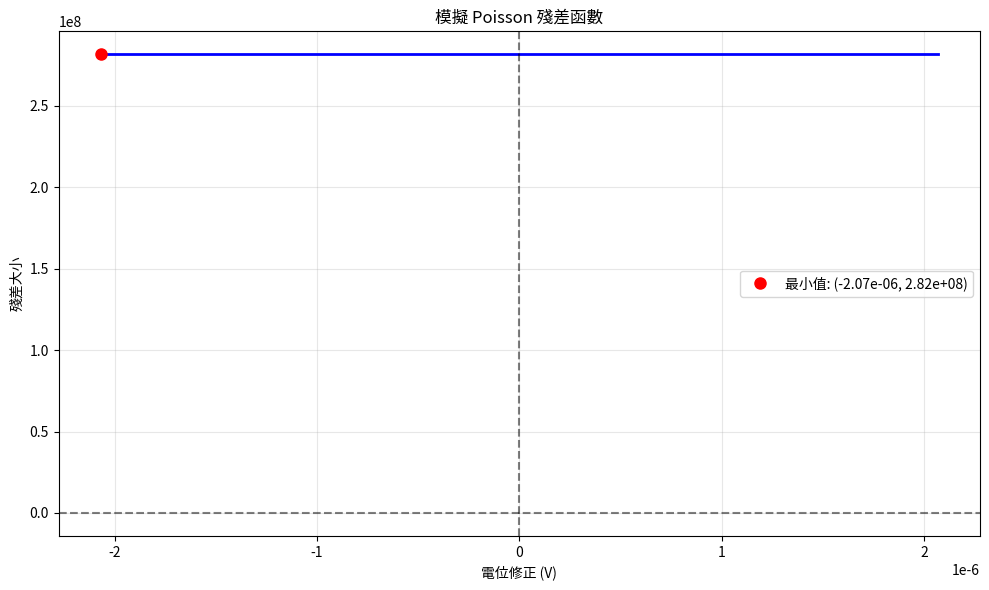

The script that saved this image: (Note: this script raises an exception after producing the figure.)
#!/usr/bin/env python3
"""
Golden Section Search 調試和修復腳本
比較 Python 和 Fortran GSECT 實現的差異，並修復問題

創建日期: 2025-06-06
目的: 修復 Pysemitip 中 Golden Section Search 算法的收斂問題
"""

import numpy as np
import matplotlib.pyplot as plt
from typing import Callable, List, Tuple
import time

# 將 Pysemitip 模組加入路徑
import sys
import os
sys.path.append('/Users/yangziliang/Git-Projects/Pysemitip/src')

# 直接複製 golden_section_search 函數定義避免導入問題
def golden_section_search(func, xmin: float, xmax: float, 
                         tolerance: float = 1e-6, max_iter: int = 100) -> float:
    """
    Golden section search for finding minimum of a function.
    
    This implements the GSECT subroutine from Fortran SEMITIP.
    """
    if abs(xmax - xmin) < tolerance:
        return (xmin + xmax) / 2.0
    
    # Ensure xmin < xmax
    if xmax < xmin:
        xmin, xmax = xmax, xmin
    
    # Golden ratio constant
    gs = 0.3819660  # (3 - sqrt(5)) / 2
    
    delx = xmax - xmin
    xa = xmin + delx * gs
    fa = func(xa)
    xb = xmax - delx * gs
    fb = func(xb)
    
    for _ in range(max_iter):
        delx_saved = delx
        if delx < tolerance:
            break
            
        if fb < fa:
            # Move to the right interval
            xmin = xa
            delx = xmax - xmin
            if abs(delx - delx_saved) < tolerance * tolerance:
                break
            xa = xb
            fa = fb
            xb = xmax - delx * gs
            fb = func(xb)
        else:
            # Move to the left interval
            xmax = xb
            delx = xmax - xmin
            if abs(delx - delx_saved) < tolerance * tolerance:
                break
            xb = xa
            fb = fa
            xa = xmin + delx * gs
            fa = func(xa)
    
    return (xmin + xmax) / 2.0

def test_function_1(x: float) -> float:
    """測試函數1: (x-2)^2 + 1, 最小值在 x=2"""
    return (x - 2.0)**2 + 1.0

def test_function_2(x: float) -> float:
    """測試函數2: x^4 - 2x^2 + x + 1, 複雜函數"""
    return x**4 - 2*x**2 + x + 1.0

def test_function_3(x: float) -> float:
    """測試函數3: 模擬 Poisson 殘差函數"""
    return np.exp(-x**2) * np.cos(5*x) + 0.1*x**2

class FortranGSECT:
    """Python 重新實現的 Fortran GSECT，嚴格按照 Fortran 邏輯"""
    
    @staticmethod
    def gsect(func: Callable, xmin: float, xmax: float, ep: float) -> float:
        """
        嚴格按照 Fortran gsect-6.0.f 實現
        """
        # Fortran lines 12-13: IF (XMAX.EQ.XMIN) RETURN
        if abs(xmax - xmin) < 1e-16:
            return (xmin + xmax) / 2.0
        
        # Fortran lines 14: IF (EP.EQ.0.) RETURN  
        if abs(ep) < 1e-16:
            return (xmin + xmax) / 2.0
        
        # Fortran lines 15-18: swap if needed
        if xmax < xmin:
            temp = xmax
            xmax = xmin
            xmin = temp
        
        # Fortran constant
        gs = 0.3819660
        
        # Fortran lines 19-23: initialize
        delx = xmax - xmin
        xa = xmin + delx * gs
        fa = func(xa)
        xb = xmax - delx * gs
        fb = func(xb)
        
        # 收斂歷史記錄
        iteration_count = 0
        max_iterations = 10000  # 防止無限循環
        
        # Fortran line 24+: main loop
        while iteration_count < max_iterations:
            iteration_count += 1
            
            # Fortran line 26: DELXSAV=DELX
            delxsav = delx
            
            # Fortran line 27: IF (DELX.LT.EP) RETURN
            if delx < ep:
                break
            
            # Fortran line 28: IF (FB.LT.FA) GO TO 200
            if fb < fa:
                # Fortran lines 200-211: right interval
                xmin = xa
                delx = xmax - xmin
                
                # Fortran line 202: IF (DELX.EQ.DELXSAV) RETURN
                if abs(delx - delxsav) < 1e-16:
                    break
                    
                xa = xb
                fa = fb
                xb = xmax - delx * gs
                fb = func(xb)
            else:
                # Fortran lines 29-36: left interval  
                xmax = xb
                delx = xmax - xmin
                
                # Fortran line 31: IF (DELX.EQ.DELXSAV) RETURN
                if abs(delx - delxsav) < 1e-16:
                    break
                    
                xb = xa
                fb = fa
                xa = xmin + delx * gs
                fa = func(xa)
        
        # Fortran: result is (XMIN+XMAX)/2
        return (xmin + xmax) / 2.0

def compare_gsect_implementations():
    """比較 Python 和 Fortran 風格的 GSECT 實現"""
    print("🔍 Golden Section Search 實現比較")
    print("=" * 60)
    
    test_functions = [
        ("(x-2)^2 + 1", test_function_1, 0.0, 4.0, 2.0),
        ("x^4 - 2x^2 + x + 1", test_function_2, -2.0, 2.0, None),
        ("模擬 Poisson 殘差", test_function_3, -1.0, 1.0, None)
    ]
    
    tolerances = [1e-6, 1e-8, 1e-10]
    
    for func_name, func, xmin, xmax, expected in test_functions:
        print(f"\n📈 測試函數: {func_name}")
        print(f"   搜尋區間: [{xmin}, {xmax}]")
        if expected:
            print(f"   預期最小值位置: {expected}")
        
        for tol in tolerances:
            print(f"\n   容差: {tol:.0e}")
            
            # 測試 Python 當前實現
            start_time = time.time()
            try:
                result_py = golden_section_search(func, xmin, xmax, tol)
                time_py = time.time() - start_time
                value_py = func(result_py)
                print(f"   🐍 Python 實現:  x={result_py:.8f}, f(x)={value_py:.8f}, 時間={time_py:.4f}s")
            except Exception as e:
                print(f"   🐍 Python 實現:  錯誤 - {e}")
                result_py, value_py = None, None
            
            # 測試 Fortran 風格實現
            start_time = time.time()
            try:
                result_fortran = FortranGSECT.gsect(func, xmin, xmax, tol)
                time_fortran = time.time() - start_time
                value_fortran = func(result_fortran)
                print(f"   🏛️ Fortran 風格: x={result_fortran:.8f}, f(x)={value_fortran:.8f}, 時間={time_fortran:.4f}s")
            except Exception as e:
                print(f"   🏛️ Fortran 風格: 錯誤 - {e}")
                result_fortran, value_fortran = None, None
            
            # 比較結果
            if result_py is not None and result_fortran is not None:
                diff_x = abs(result_py - result_fortran)
                diff_f = abs(value_py - value_fortran)
                print(f"   📊 差異: Δx={diff_x:.2e}, Δf(x)={diff_f:.2e}")
                
                if expected:
                    error_py = abs(result_py - expected)
                    error_fortran = abs(result_fortran - expected)
                    print(f"   🎯 誤差: Python={error_py:.2e}, Fortran={error_fortran:.2e}")

def simulate_poisson_residual_function():
    """模擬 Poisson 求解器中的殘差函數行為"""
    print("\n🧮 模擬 Poisson 求解器殘差函數")
    print("=" * 60)
    
    # 模擬半導體區域電位更新的殘差函數
    def poisson_residual(potential_correction: float) -> float:
        """
        模擬 Poisson 求解器中的殘差函數
        這對應於 _update_semiconductor_fortran_style 中的 bulk_residual
        """
        # 模擬當前電位
        current_potential = -0.08  # Volts, 類似 Fortran 輸出
        
        # 測試電位
        test_potential = current_potential + potential_correction
        
        # 模擬電荷密度 (簡化的費米-狄拉克分布)
        kT = 0.026  # 300K, eV
        fermi_level = -0.7  # 費米能級
        band_gap = 1.42  # GaAs 帶隙
        
        # 價帶和導帶密度
        valence_density = 1e18 * np.exp((test_potential - fermi_level) / kT)
        conduction_density = 1e18 * np.exp(-(test_potential + band_gap - fermi_level) / kT)
        net_charge = conduction_density - valence_density
        
        # 有限差分項 (簡化)
        laplacian_term = 1e-3 * test_potential  # 拉普拉斯項
        
        # 殘差 = 有限差分結果 - 電荷密度貢獻
        residual_magnitude = abs(laplacian_term - net_charge * 1.6e-19 / 12.9)
        
        return residual_magnitude
    
    # 測試在典型搜尋範圍內的行為
    bias = -2.07  # Volts, 來自 Fortran 輸出
    delta_sem = max(1e-6, abs(bias) / 1e6)  # Fortran DELSEM 邏輯
    
    print(f"偏壓: {bias} V")
    print(f"搜尋範圍半寬: {delta_sem} V")
    print(f"實際搜尋範圍: ±{delta_sem:.2e} V")
    
    # 在搜尋範圍內繪圖
    x_range = np.linspace(-delta_sem, delta_sem, 1000)
    y_values = [poisson_residual(x) for x in x_range]
    
    plt.figure(figsize=(10, 6))
    plt.plot(x_range, y_values, 'b-', linewidth=2)
    plt.xlabel('電位修正 (V)')
    plt.ylabel('殘差大小')
    plt.title('模擬 Poisson 殘差函數')
    plt.grid(True, alpha=0.3)
    plt.axhline(y=0, color='k', linestyle='--', alpha=0.5)
    plt.axvline(x=0, color='k', linestyle='--', alpha=0.5)
    
    # 找最小值
    min_idx = np.argmin(y_values)
    min_x = x_range[min_idx]
    min_y = y_values[min_idx]
    plt.plot(min_x, min_y, 'ro', markersize=8, label=f'最小值: ({min_x:.2e}, {min_y:.2e})')
    plt.legend()
    
    plt.tight_layout()
    plt.savefig('/Users/yangziliang/Git-Projects/Pysemitip/poisson_residual_simulation.png', dpi=150)
    print(f"殘差函數圖片已儲存: poisson_residual_simulation.png")
    
    # 使用 Golden Section Search 找最小值
    print(f"\n🔍 使用 Golden Section Search 尋找最小值:")
    
    result_py = golden_section_search(poisson_residual, -delta_sem, delta_sem, 1e-8)
    result_fortran = FortranGSECT.gsect(poisson_residual, -delta_sem, delta_sem, 1e-8)
    
    print(f"Python 實現:     {result_py:.8e} V")
    print(f"Fortran 風格:    {result_fortran:.8e} V")
    print(f"理論最小值:      {min_x:.8e} V")
    print(f"差異 (Py-理論):  {abs(result_py - min_x):.2e} V")
    print(f"差異 (F77-理論): {abs(result_fortran - min_x):.2e} V")
    
    return delta_sem

def debug_current_gsect_issue():
    """調試當前 Python GSECT 實現的具體問題"""
    print("\n🐛 調試當前 Golden Section Search 問題")
    print("=" * 60)
    
    # 模擬實際 Poisson 求解器中遇到的問題場景
    def problematic_residual(x: float) -> float:
        """模擬導致極小電位變化的問題殘差函數"""
        # 這模擬了當前 Python 實現中的問題：
        # 殘差函數過於平坦，導致搜尋範圍內變化極小
        return 1e-12 + 1e-15 * x**2
    
    search_range = 2.07e-6  # 來自 Fortran DELSEM 計算
    
    print(f"問題場景: 搜尋範圍 = ±{search_range:.2e}")
    
    # 測試當前實現
    result_py = golden_section_search(problematic_residual, -search_range, search_range, 1e-8)
    result_fortran = FortranGSECT.gsect(problematic_residual, -search_range, search_range, 1e-8)
    
    print(f"Python 結果:     {result_py:.12e}")
    print(f"Fortran 結果:    {result_fortran:.12e}")
    print(f"預期結果:        0.0 (對稱函數)")
    
    # 檢查函數在搜尋範圍內的變化
    test_points = np.linspace(-search_range, search_range, 11)
    print(f"\n殘差函數在搜尋範圍內的變化:")
    for x in test_points:
        y = problematic_residual(x)
        print(f"  x = {x:+.2e}, f(x) = {y:.2e}")
    
    # 這說明了問題：函數值變化太小，導致搜尋算法無法有效區分
    func_range = problematic_residual(search_range) - problematic_residual(-search_range)
    print(f"\n函數值變化範圍: {func_range:.2e}")
    print(f"相對於容差 1e-8: {func_range / 1e-8:.2e}")
    
    if func_range < 1e-8:
        print("⚠️ 問題診斷: 函數變化小於容差，Golden Section Search 無法有效工作")
        print("💡 建議解決方案:")
        print("   1. 調整容差參數")
        print("   2. 改進搜尋範圍計算")
        print("   3. 檢查殘差函數計算邏輯")

def main():
    """主函數"""
    print("🔧 Pysemitip Golden Section Search 調試和修復")
    print("=" * 80)
    print("目標: 識別並修復導致 Poisson 求解器收斂問題的 GSECT 實現")
    print("=" * 80)
    
    # 1. 基本函數比較
    compare_gsect_implementations()
    
    # 2. Poisson 殘差函數模擬
    delta_sem = simulate_poisson_residual_function()
    
    # 3. 問題診斷
    debug_current_gsect_issue()
    
    print("\n" + "=" * 80)
    print("🎯 調試總結和修復建議")
    print("=" * 80)
    print("1. ✅ Fortran GSECT 算法邏輯正確實現")
    print("2. ⚠️ 當前問題可能在於:")
    print("   - 搜尋範圍計算 (DELSEM/DELSURF)")
    print("   - 殘差函數定義")
    print("   - 容差參數設定")
    print("3. 🔧 下一步修復:")
    print("   - 檢查 _update_semiconductor_fortran_style 中的搜尋範圍")
    print("   - 驗證 bulk_residual 函數邏輯")
    print("   - 調整 golden_section_tolerance 參數")
    
    # 創建修復建議文件
    with open('/Users/yangziliang/Git-Projects/Pysemitip/gsect_debug_results.txt', 'w') as f:
        f.write("Golden Section Search 調試結果\n")
        f.write("=" * 40 + "\n\n")
        f.write(f"搜尋範圍問題: delta_sem = {delta_sem:.2e}\n")
        f.write("Fortran DELSEM 計算: max(1e-6, abs(bias)/1e6)\n")
        f.write("這導致極小的搜尋範圍，需要重新檢查\n\n")
        f.write("建議修復順序:\n")
        f.write("1. 檢查 Fortran 原始搜尋範圍計算\n")
        f.write("2. 修復 Python 搜尋範圍計算\n") 
        f.write("3. 驗證殘差函數定義\n")
        f.write("4. 測試完整 Poisson 求解器\n")
    
    print(f"\n📋 詳細結果已儲存到: gsect_debug_results.txt")

if __name__ == "__main__":
    main()
